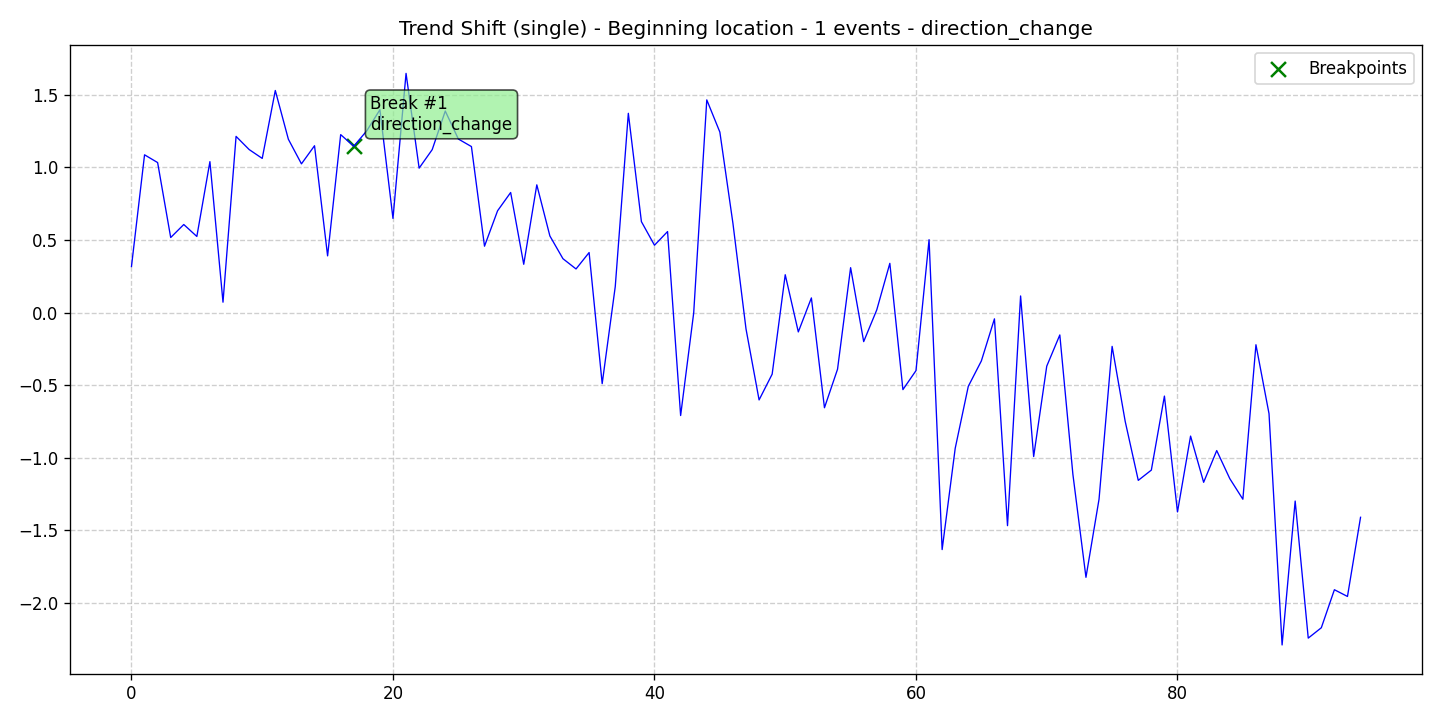

Values plotted in this chart, from the file beside it:
data, stationary, det_lin_up, det_lin_down, det_quad, det_cubic, det_exp, det_damped, stoc_trend, volatility, single_seas, multiple_seas, point_anom_single, point_anom_multi, collect_anom, context_anom, mean_shift, var_shift, trend_shift, date, is_break, is_anomaly, is_multi, location_beginning
0.3176, 0, 0, 0, 0, 0, 0, 0, 0, 0, 0, 0, 0, 0, 0, 0, 0, 0, 1, 2020-01-01, 0, 0, 0, 1
1.087, 0, 0, 0, 0, 0, 0, 0, 0, 0, 0, 0, 0, 0, 0, 0, 0, 0, 1, 2020-01-02, 0, 0, 0, 1
1.034, 0, 0, 0, 0, 0, 0, 0, 0, 0, 0, 0, 0, 0, 0, 0, 0, 0, 1, 2020-01-03, 0, 0, 0, 1
0.5174, 0, 0, 0, 0, 0, 0, 0, 0, 0, 0, 0, 0, 0, 0, 0, 0, 0, 1, 2020-01-04, 0, 0, 0, 1
0.6069, 0, 0, 0, 0, 0, 0, 0, 0, 0, 0, 0, 0, 0, 0, 0, 0, 0, 1, 2020-01-05, 0, 0, 0, 1
0.5247, 0, 0, 0, 0, 0, 0, 0, 0, 0, 0, 0, 0, 0, 0, 0, 0, 0, 1, 2020-01-06, 0, 0, 0, 1
1.04, 0, 0, 0, 0, 0, 0, 0, 0, 0, 0, 0, 0, 0, 0, 0, 0, 0, 1, 2020-01-07, 0, 0, 0, 1
0.07199, 0, 0, 0, 0, 0, 0, 0, 0, 0, 0, 0, 0, 0, 0, 0, 0, 0, 1, 2020-01-08, 0, 0, 0, 1
1.214, 0, 0, 0, 0, 0, 0, 0, 0, 0, 0, 0, 0, 0, 0, 0, 0, 0, 1, 2020-01-09, 0, 0, 0, 1
1.123, 0, 0, 0, 0, 0, 0, 0, 0, 0, 0, 0, 0, 0, 0, 0, 0, 0, 1, 2020-01-10, 0, 0, 0, 1
1.062, 0, 0, 0, 0, 0, 0, 0, 0, 0, 0, 0, 0, 0, 0, 0, 0, 0, 1, 2020-01-11, 0, 0, 0, 1
1.53, 0, 0, 0, 0, 0, 0, 0, 0, 0, 0, 0, 0, 0, 0, 0, 0, 0, 1, 2020-01-12, 0, 0, 0, 1
1.194, 0, 0, 0, 0, 0, 0, 0, 0, 0, 0, 0, 0, 0, 0, 0, 0, 0, 1, 2020-01-13, 0, 0, 0, 1
1.025, 0, 0, 0, 0, 0, 0, 0, 0, 0, 0, 0, 0, 0, 0, 0, 0, 0, 1, 2020-01-14, 0, 0, 0, 1
1.149, 0, 0, 0, 0, 0, 0, 0, 0, 0, 0, 0, 0, 0, 0, 0, 0, 0, 1, 2020-01-15, 0, 0, 0, 1
0.391, 0, 0, 0, 0, 0, 0, 0, 0, 0, 0, 0, 0, 0, 0, 0, 0, 0, 1, 2020-01-16, 0, 0, 0, 1
1.226, 0, 0, 0, 0, 0, 0, 0, 0, 0, 0, 0, 0, 0, 0, 0, 0, 0, 1, 2020-01-17, 0, 0, 0, 1
1.146, 0, 0, 0, 0, 0, 0, 0, 0, 0, 0, 0, 0, 0, 0, 0, 0, 0, 1, 2020-01-18, 1, 0, 0, 1
1.253, 0, 0, 0, 0, 0, 0, 0, 0, 0, 0, 0, 0, 0, 0, 0, 0, 0, 1, 2020-01-19, 0, 0, 0, 1
1.397, 0, 0, 0, 0, 0, 0, 0, 0, 0, 0, 0, 0, 0, 0, 0, 0, 0, 1, 2020-01-20, 0, 0, 0, 1
0.649, 0, 0, 0, 0, 0, 0, 0, 0, 0, 0, 0, 0, 0, 0, 0, 0, 0, 1, 2020-01-21, 0, 0, 0, 1
1.648, 0, 0, 0, 0, 0, 0, 0, 0, 0, 0, 0, 0, 0, 0, 0, 0, 0, 1, 2020-01-22, 0, 0, 0, 1
0.9952, 0, 0, 0, 0, 0, 0, 0, 0, 0, 0, 0, 0, 0, 0, 0, 0, 0, 1, 2020-01-23, 0, 0, 0, 1
1.123, 0, 0, 0, 0, 0, 0, 0, 0, 0, 0, 0, 0, 0, 0, 0, 0, 0, 1, 2020-01-24, 0, 0, 0, 1
1.388, 0, 0, 0, 0, 0, 0, 0, 0, 0, 0, 0, 0, 0, 0, 0, 0, 0, 1, 2020-01-25, 0, 0, 0, 1
1.196, 0, 0, 0, 0, 0, 0, 0, 0, 0, 0, 0, 0, 0, 0, 0, 0, 0, 1, 2020-01-26, 0, 0, 0, 1
1.144, 0, 0, 0, 0, 0, 0, 0, 0, 0, 0, 0, 0, 0, 0, 0, 0, 0, 1, 2020-01-27, 0, 0, 0, 1
0.4576, 0, 0, 0, 0, 0, 0, 0, 0, 0, 0, 0, 0, 0, 0, 0, 0, 0, 1, 2020-01-28, 0, 0, 0, 1
0.7015, 0, 0, 0, 0, 0, 0, 0, 0, 0, 0, 0, 0, 0, 0, 0, 0, 0, 1, 2020-01-29, 0, 0, 0, 1
0.8273, 0, 0, 0, 0, 0, 0, 0, 0, 0, 0, 0, 0, 0, 0, 0, 0, 0, 1, 2020-01-30, 0, 0, 0, 1
0.3331, 0, 0, 0, 0, 0, 0, 0, 0, 0, 0, 0, 0, 0, 0, 0, 0, 0, 1, 2020-01-31, 0, 0, 0, 1
0.8801, 0, 0, 0, 0, 0, 0, 0, 0, 0, 0, 0, 0, 0, 0, 0, 0, 0, 1, 2020-02-01, 0, 0, 0, 1
0.5282, 0, 0, 0, 0, 0, 0, 0, 0, 0, 0, 0, 0, 0, 0, 0, 0, 0, 1, 2020-02-02, 0, 0, 0, 1
0.3714, 0, 0, 0, 0, 0, 0, 0, 0, 0, 0, 0, 0, 0, 0, 0, 0, 0, 1, 2020-02-03, 0, 0, 0, 1
0.301, 0, 0, 0, 0, 0, 0, 0, 0, 0, 0, 0, 0, 0, 0, 0, 0, 0, 1, 2020-02-04, 0, 0, 0, 1
0.4138, 0, 0, 0, 0, 0, 0, 0, 0, 0, 0, 0, 0, 0, 0, 0, 0, 0, 1, 2020-02-05, 0, 0, 0, 1
-0.4889, 0, 0, 0, 0, 0, 0, 0, 0, 0, 0, 0, 0, 0, 0, 0, 0, 0, 1, 2020-02-06, 0, 0, 0, 1
0.1794, 0, 0, 0, 0, 0, 0, 0, 0, 0, 0, 0, 0, 0, 0, 0, 0, 0, 1, 2020-02-07, 0, 0, 0, 1
1.373, 0, 0, 0, 0, 0, 0, 0, 0, 0, 0, 0, 0, 0, 0, 0, 0, 0, 1, 2020-02-08, 0, 0, 0, 1
0.6268, 0, 0, 0, 0, 0, 0, 0, 0, 0, 0, 0, 0, 0, 0, 0, 0, 0, 1, 2020-02-09, 0, 0, 0, 1
0.4642, 0, 0, 0, 0, 0, 0, 0, 0, 0, 0, 0, 0, 0, 0, 0, 0, 0, 1, 2020-02-10, 0, 0, 0, 1
0.5584, 0, 0, 0, 0, 0, 0, 0, 0, 0, 0, 0, 0, 0, 0, 0, 0, 0, 1, 2020-02-11, 0, 0, 0, 1
-0.7084, 0, 0, 0, 0, 0, 0, 0, 0, 0, 0, 0, 0, 0, 0, 0, 0, 0, 1, 2020-02-12, 0, 0, 0, 1
-0.001037, 0, 0, 0, 0, 0, 0, 0, 0, 0, 0, 0, 0, 0, 0, 0, 0, 0, 1, 2020-02-13, 0, 0, 0, 1
1.465, 0, 0, 0, 0, 0, 0, 0, 0, 0, 0, 0, 0, 0, 0, 0, 0, 0, 1, 2020-02-14, 0, 0, 0, 1
1.243, 0, 0, 0, 0, 0, 0, 0, 0, 0, 0, 0, 0, 0, 0, 0, 0, 0, 1, 2020-02-15, 0, 0, 0, 1
0.6148, 0, 0, 0, 0, 0, 0, 0, 0, 0, 0, 0, 0, 0, 0, 0, 0, 0, 1, 2020-02-16, 0, 0, 0, 1
-0.1121, 0, 0, 0, 0, 0, 0, 0, 0, 0, 0, 0, 0, 0, 0, 0, 0, 0, 1, 2020-02-17, 0, 0, 0, 1
-0.601, 0, 0, 0, 0, 0, 0, 0, 0, 0, 0, 0, 0, 0, 0, 0, 0, 0, 1, 2020-02-18, 0, 0, 0, 1
-0.4236, 0, 0, 0, 0, 0, 0, 0, 0, 0, 0, 0, 0, 0, 0, 0, 0, 0, 1, 2020-02-19, 0, 0, 0, 1
0.2611, 0, 0, 0, 0, 0, 0, 0, 0, 0, 0, 0, 0, 0, 0, 0, 0, 0, 1, 2020-02-20, 0, 0, 0, 1
-0.1327, 0, 0, 0, 0, 0, 0, 0, 0, 0, 0, 0, 0, 0, 0, 0, 0, 0, 1, 2020-02-21, 0, 0, 0, 1
0.1014, 0, 0, 0, 0, 0, 0, 0, 0, 0, 0, 0, 0, 0, 0, 0, 0, 0, 1, 2020-02-22, 0, 0, 0, 1
-0.6549, 0, 0, 0, 0, 0, 0, 0, 0, 0, 0, 0, 0, 0, 0, 0, 0, 0, 1, 2020-02-23, 0, 0, 0, 1
-0.3896, 0, 0, 0, 0, 0, 0, 0, 0, 0, 0, 0, 0, 0, 0, 0, 0, 0, 1, 2020-02-24, 0, 0, 0, 1
0.3098, 0, 0, 0, 0, 0, 0, 0, 0, 0, 0, 0, 0, 0, 0, 0, 0, 0, 1, 2020-02-25, 0, 0, 0, 1
-0.1994, 0, 0, 0, 0, 0, 0, 0, 0, 0, 0, 0, 0, 0, 0, 0, 0, 0, 1, 2020-02-26, 0, 0, 0, 1
0.01899, 0, 0, 0, 0, 0, 0, 0, 0, 0, 0, 0, 0, 0, 0, 0, 0, 0, 1, 2020-02-27, 0, 0, 0, 1
0.3395, 0, 0, 0, 0, 0, 0, 0, 0, 0, 0, 0, 0, 0, 0, 0, 0, 0, 1, 2020-02-28, 0, 0, 0, 1
-0.53, 0, 0, 0, 0, 0, 0, 0, 0, 0, 0, 0, 0, 0, 0, 0, 0, 0, 1, 2020-02-29, 0, 0, 0, 1
... 35 more rows
